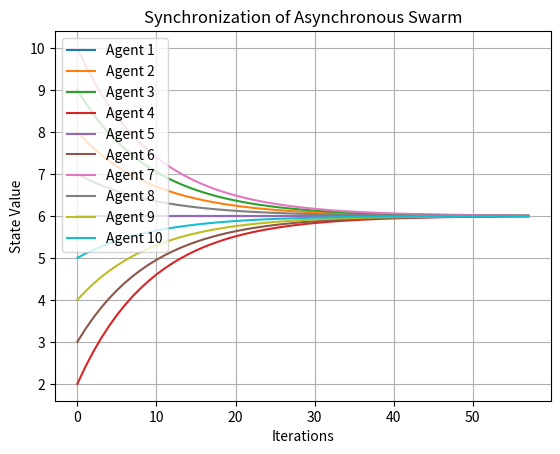

Python code for this plot: (Note: this script raises an exception after producing the figure.)
import random
import numpy as np
import matplotlib.pyplot as plt

def synchronize_swarm(num_agents, max_iter=100):
    states = [random.randint(0, 10) for _ in range(num_agents)]
    history = [states.copy()]

    for _ in range(max_iter):
        avg_state = sum(states) / num_agents
        states = [state + (avg_state - state) * 0.1 for state in states]
        history.append(states.copy())
        if all(abs(state - avg_state) < 0.01 for state in states):
            break

    return history

history = synchronize_swarm(10)
history = np.array(history)

for i in range(history.shape[1]):
    plt.plot(history[:, i], label=f'Agent {i+1}')
plt.title("Synchronization of Asynchronous Swarm")
plt.xlabel("Iterations")
plt.ylabel("State Value")
plt.legend()
plt.grid(True)
plt.savefig("Plots/swarm_synchronization.png")
plt.show()
